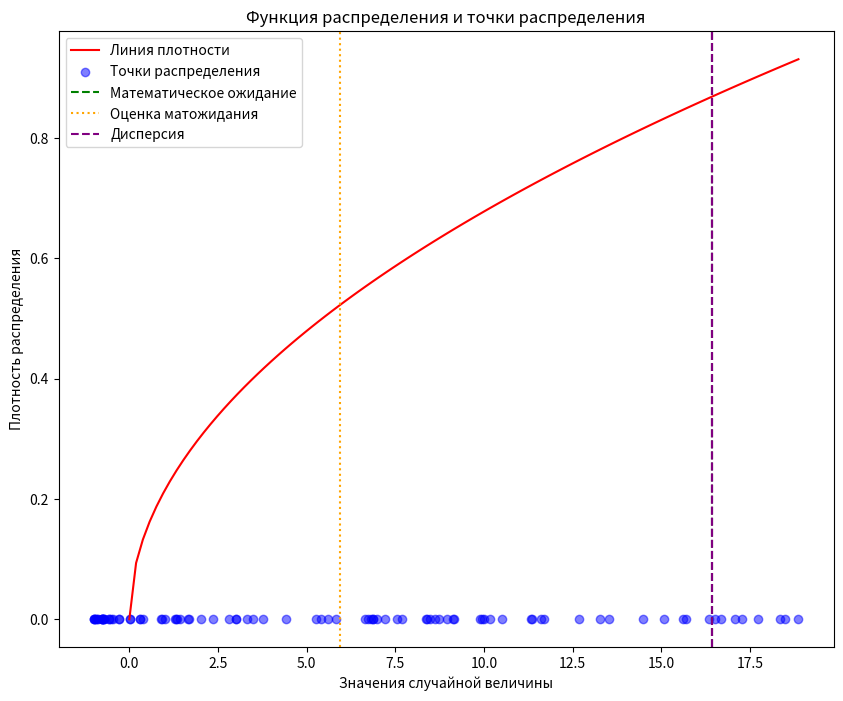

This figure's Python source:
import numpy as np
from scipy.stats import norm
import matplotlib.pyplot as plt


# Определение функции плотности и ее обратной
def f(x):
    return 3 / 14 * np.sqrt(x)


def inv_f(p):
    return (p * 14 / 3) ** 2 - 1


def run():
    # Генерация N=90 значений случайной величины
    N = 90
    X = np.array([inv_f(np.random.uniform(0, 1)) for _ in range(N)])

    # Вычисление точных значений матожидания и дисперсии
    mu_exact = 4 * (14 / 3) ** 2 / 5 - 1
    sigma_exact = 4 / (45 * (14 / 3) ** 2)

    print("\nТочное математическое ожидание:", mu_exact)
    print("Оценка математического ожидания:", np.mean(X))
    print("Точная дисперсия:", sigma_exact)
    print("Оценка дисперсии:", np.std(X, ddof=1))

    # Создание фигуры и двух подграфиков
    fig, ax1 = plt.subplots(1, 1, figsize=(10, 8))

    # Подграфик для функции и точек распределения
    x = np.linspace(0, X.max(), 100)
    y = f(x)
    ax1.plot(x, y, color='red', label='Линия плотности')

    ax1.scatter(X, np.zeros_like(X), color='blue', alpha=0.5, label='Точки распределения')

    ax1.axvline(x=mu_exact, color='green', linestyle='--', label='Математическое ожидание')
    ax1.axvline(x=np.mean(X), color='orange', linestyle=':', label='Оценка матожидания')
    ax1.axvline(x=mu_exact + sigma_exact, color='purple', linestyle='--', label='Дисперсия')
    ax1.axvline(x=mu_exact - sigma_exact, color='purple', linestyle='--')

    ax1.set_title("Функция распределения и точки распределения")
    ax1.set_xlabel('Значения случайной величины')
    ax1.set_ylabel('Плотность распределения')
    ax1.legend()


    plt.show()


if __name__ == "__main__":
    run()
